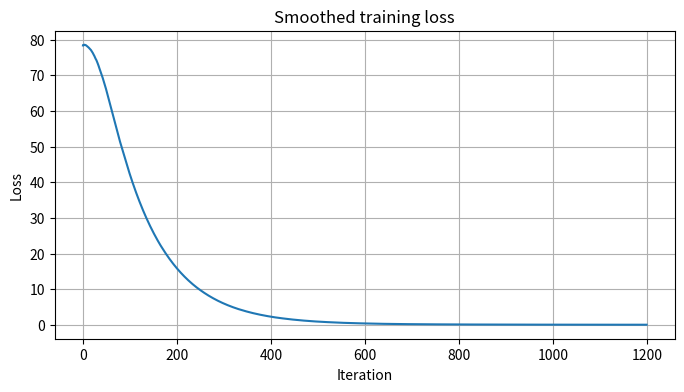

The matplotlib source for this figure:
import numpy as np
import matplotlib.pyplot as plt

np.random.seed(42)

text = (
    "lstm from scratch is powerful. "
    "lstm learns long term dependencies. "
    "recurrent networks remember context. "
) * 20

chars = sorted(list(set(text)))
vocab_size = len(chars)
char_to_idx = {ch: i for i, ch in enumerate(chars)}
idx_to_char = {i: ch for ch, i in char_to_idx.items()}

print(f"Corpus length: {len(text)}")
print(f"Vocab size: {vocab_size}")
print("Vocabulary:", ''.join(chars))

def one_hot(idx, size):
    v = np.zeros((size, 1))
    v[idx] = 1.0
    return v

def sigmoid(x):
    return 1.0 / (1.0 + np.exp(-x))

def dsigmoid(y):
    return y * (1.0 - y)

def dtanh(y):
    return 1.0 - y**2

def softmax(x):
    z = x - np.max(x)
    e = np.exp(z)
    return e / np.sum(e)

hidden_size = 64
seq_length = 25
learning_rate = 0.08

concat_size = hidden_size + vocab_size
scale = 1.0 / np.sqrt(concat_size)

params = {
    'Wf': np.random.randn(hidden_size, concat_size) * scale,
    'Wi': np.random.randn(hidden_size, concat_size) * scale,
    'Wo': np.random.randn(hidden_size, concat_size) * scale,
    'Wg': np.random.randn(hidden_size, concat_size) * scale,
    'bf': np.zeros((hidden_size, 1)),
    'bi': np.zeros((hidden_size, 1)),
    'bo': np.zeros((hidden_size, 1)),
    'bg': np.zeros((hidden_size, 1)),
    'Wy': np.random.randn(vocab_size, hidden_size) * (1.0 / np.sqrt(hidden_size)),
    'by': np.zeros((vocab_size, 1)),
}

mem = {k: np.zeros_like(v) for k, v in params.items()}

def forward(inputs, targets, h_prev, c_prev, params):
    xs, zs = {}, {}
    fs, is_, os, gs = {}, {}, {}, {}
    cs, hs, ys, ps = {}, {}, {}, {}

    hs[-1] = h_prev.copy()
    cs[-1] = c_prev.copy()

    loss = 0.0

    for t in range(len(inputs)):
        xs[t] = one_hot(inputs[t], vocab_size)
        zs[t] = np.vstack((hs[t - 1], xs[t]))

        fs[t] = sigmoid(params['Wf'] @ zs[t] + params['bf'])
        is_[t] = sigmoid(params['Wi'] @ zs[t] + params['bi'])
        os[t] = sigmoid(params['Wo'] @ zs[t] + params['bo'])
        gs[t] = np.tanh(params['Wg'] @ zs[t] + params['bg'])

        cs[t] = fs[t] * cs[t - 1] + is_[t] * gs[t]
        hs[t] = os[t] * np.tanh(cs[t])

        ys[t] = params['Wy'] @ hs[t] + params['by']
        ps[t] = softmax(ys[t])

        loss += -np.log(ps[t][targets[t], 0] + 1e-12)

    cache = (xs, zs, fs, is_, os, gs, cs, hs, ys, ps)
    return loss, cache, hs[len(inputs) - 1], cs[len(inputs) - 1]

def backward(inputs, targets, cache, params, h_last_grad=None, c_last_grad=None):
    xs, zs, fs, is_, os, gs, cs, hs, ys, ps = cache
    T = len(inputs)

    grads = {k: np.zeros_like(v) for k, v in params.items()}

    dh_next = np.zeros((hidden_size, 1)) if h_last_grad is None else h_last_grad
    dc_next = np.zeros((hidden_size, 1)) if c_last_grad is None else c_last_grad

    for t in reversed(range(T)):
        dy = ps[t].copy()
        dy[targets[t]] -= 1.0

        grads['Wy'] += dy @ hs[t].T
        grads['by'] += dy

        dh = params['Wy'].T @ dy + dh_next

        tanh_c = np.tanh(cs[t])
        do = dh * tanh_c
        do_raw = do * dsigmoid(os[t])

        dc = dh * os[t] * dtanh(tanh_c) + dc_next

        df = dc * cs[t - 1]
        df_raw = df * dsigmoid(fs[t])

        di = dc * gs[t]
        di_raw = di * dsigmoid(is_[t])

        dg = dc * is_[t]
        dg_raw = dg * dtanh(gs[t])

        grads['Wf'] += df_raw @ zs[t].T
        grads['bf'] += df_raw
        grads['Wi'] += di_raw @ zs[t].T
        grads['bi'] += di_raw
        grads['Wo'] += do_raw @ zs[t].T
        grads['bo'] += do_raw
        grads['Wg'] += dg_raw @ zs[t].T
        grads['bg'] += dg_raw

        dz = (
            params['Wf'].T @ df_raw
            + params['Wi'].T @ di_raw
            + params['Wo'].T @ do_raw
            + params['Wg'].T @ dg_raw
        )

        dh_next = dz[:hidden_size, :]
        dc_next = dc * fs[t]

    for k in grads:
        np.clip(grads[k], -5, 5, out=grads[k])

    return grads

def adagrad_step(params, grads, mem, lr=0.08, eps=1e-8):
    for k in params:
        mem[k] += grads[k] * grads[k]
        params[k] -= lr * grads[k] / (np.sqrt(mem[k]) + eps)

def sample(seed_idx, n, h, c, params):
    x = one_hot(seed_idx, vocab_size)
    out_indices = []

    for _ in range(n):
        z = np.vstack((h, x))
        f = sigmoid(params['Wf'] @ z + params['bf'])
        i = sigmoid(params['Wi'] @ z + params['bi'])
        o = sigmoid(params['Wo'] @ z + params['bo'])
        g = np.tanh(params['Wg'] @ z + params['bg'])

        c = f * c + i * g
        h = o * np.tanh(c)

        y = params['Wy'] @ h + params['by']
        p = softmax(y)
        idx = np.random.choice(range(vocab_size), p=p.ravel())

        x = one_hot(idx, vocab_size)
        out_indices.append(idx)

    return ''.join(idx_to_char[i] for i in out_indices)

data = [char_to_idx[ch] for ch in text]

h_prev = np.zeros((hidden_size, 1))
c_prev = np.zeros((hidden_size, 1))

smooth_loss = -np.log(1.0 / vocab_size) * seq_length
loss_history = []

pointer = 0
iterations = 1200

for it in range(iterations):
    if pointer + seq_length + 1 >= len(data):
        h_prev = np.zeros((hidden_size, 1))
        c_prev = np.zeros((hidden_size, 1))
        pointer = 0

    inputs = data[pointer:pointer + seq_length]
    targets = data[pointer + 1:pointer + seq_length + 1]

    loss, cache, h_prev, c_prev = forward(inputs, targets, h_prev, c_prev, params)
    grads = backward(inputs, targets, cache, params)
    adagrad_step(params, grads, mem, lr=learning_rate)

    smooth_loss = smooth_loss * 0.99 + loss * 0.01
    loss_history.append(smooth_loss)

    if it % 200 == 0:
        seed = inputs[0]
        snippet = sample(seed, 120, h_prev.copy(), c_prev.copy(), params)
        print(f"Iter {it:4d} | smooth loss {smooth_loss:.3f}")
        print(snippet)
        print("-" * 60)

    pointer += seq_length

plt.figure(figsize=(8, 4))
plt.plot(loss_history)
plt.title('Smoothed training loss')
plt.xlabel('Iteration')
plt.ylabel('Loss')
plt.grid(True)
plt.show()

seed_char = 'l'
print('Seed:', seed_char)
print(sample(char_to_idx[seed_char], 220, np.zeros((hidden_size, 1)), np.zeros((hidden_size, 1)), params))
